Run: headless pygame with SDL's dummy video driver; simulated clock (each Clock.tick advances the game by its frame time, no real sleeping); random seed 0; keys injected as events and as key.get_pressed() state; no mouse input.
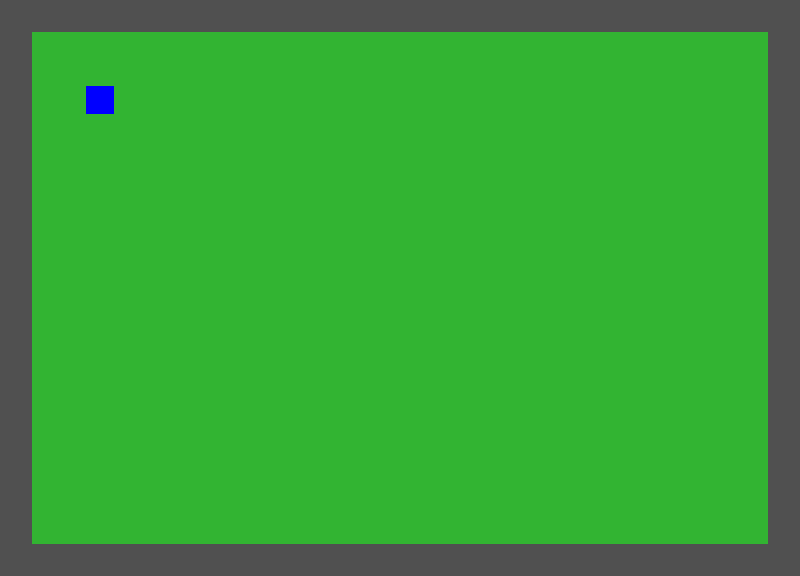
Frame 1 of 4 · flips 1–60 · no input
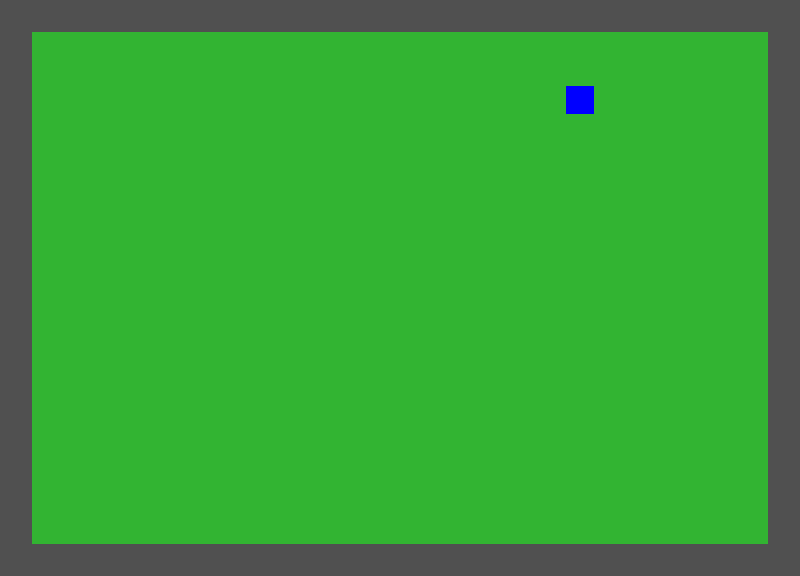
Frame 2 of 4 · flips 61–180 · tapped SPACE, RETURN · held RIGHT (→), D
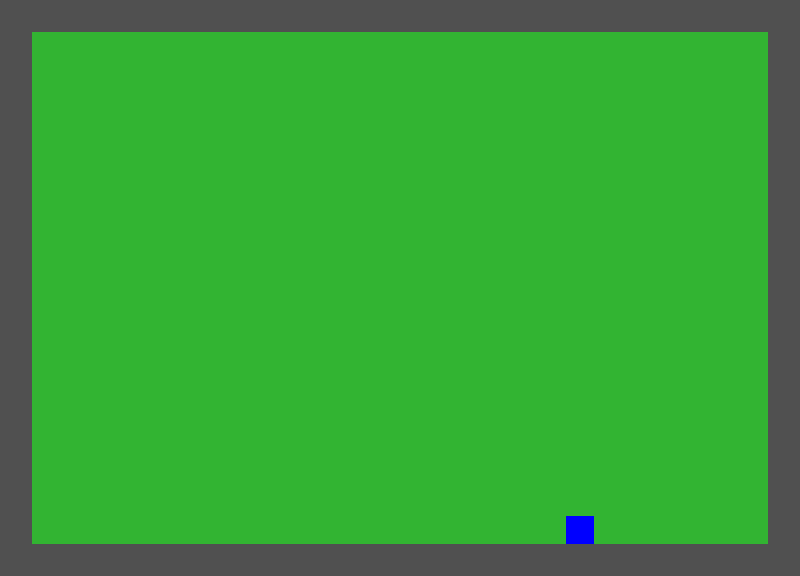
Frame 3 of 4 · flips 181–300 · held DOWN (↓), S
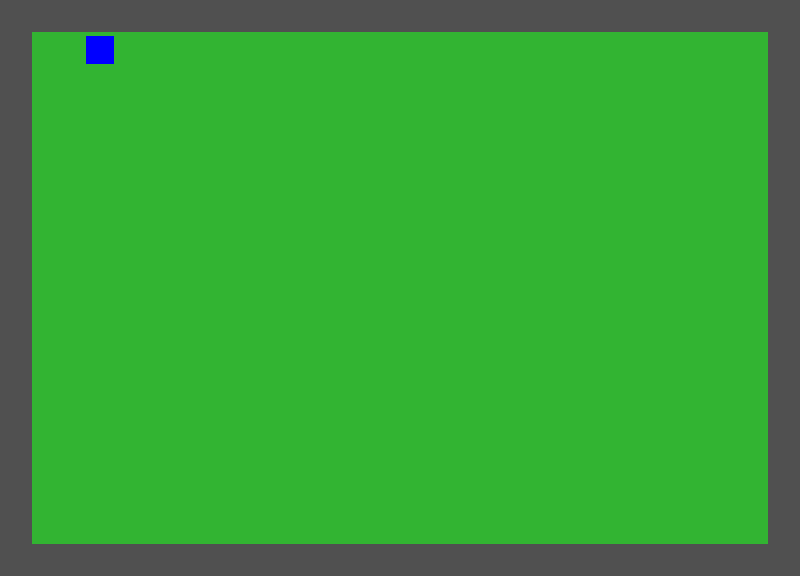
Frame 4 of 4 · flips 301–420 · held LEFT (←), A, UP (↑), W

The pygame program that drew these frames:

import pygame
import sys

pygame.init()

# ----------------- CONFIG -----------------
TILE_SIZE = 32
MAP_WIDTH = 25
MAP_HEIGHT = 18
WIDTH = MAP_WIDTH * TILE_SIZE
HEIGHT = MAP_HEIGHT * TILE_SIZE
FPS = 60
SCREEN = pygame.display.set_mode((WIDTH, HEIGHT))
pygame.display.set_caption("TEST ::: Zelda-like Fase 2")

WHITE = (255, 255, 255)
GRAY = (100, 100, 100)
GREEN = (50, 180, 50)

# ----------------- MAPA POR TILES -----------------
# 0 = suelo
# 1 = pared
MAP = [
    [1,1,1,1,1,1,1,1,1,1,1,1,1,1,1,1,1,1,1,1,1,1,1,1,1],
    [1,0,0,0,0,0,0,0,0,0,0,0,0,0,0,0,0,0,0,0,0,0,0,0,1],
    [1,0,0,0,0,0,0,0,0,0,0,0,0,0,0,0,0,0,0,0,0,0,0,0,1],
    [1,0,0,0,0,0,0,0,0,0,0,0,0,0,0,0,0,0,0,0,0,0,0,0,1],
    [1,0,0,0,0,0,0,0,0,0,0,0,0,0,0,0,0,0,0,0,0,0,0,0,1],
    [1,0,0,0,0,0,0,0,0,0,0,0,0,0,0,0,0,0,0,0,0,0,0,0,1],
    [1,0,0,0,0,0,0,0,0,0,0,0,0,0,0,0,0,0,0,0,0,0,0,0,1],
    [1,0,0,0,0,0,0,0,0,0,0,0,0,0,0,0,0,0,0,0,0,0,0,0,1],
    [1,0,0,0,0,0,0,0,0,0,0,0,0,0,0,0,0,0,0,0,0,0,0,0,1],
    [1,0,0,0,0,0,0,0,0,0,0,0,0,0,0,0,0,0,0,0,0,0,0,0,1],
    [1,0,0,0,0,0,0,0,0,0,0,0,0,0,0,0,0,0,0,0,0,0,0,0,1],
    [1,0,0,0,0,0,0,0,0,0,0,0,0,0,0,0,0,0,0,0,0,0,0,0,1],
    [1,0,0,0,0,0,0,0,0,0,0,0,0,0,0,0,0,0,0,0,0,0,0,0,1],
    [1,0,0,0,0,0,0,0,0,0,0,0,0,0,0,0,0,0,0,0,0,0,0,0,1],
    [1,0,0,0,0,0,0,0,0,0,0,0,0,0,0,0,0,0,0,0,0,0,0,0,1],
    [1,0,0,0,0,0,0,0,0,0,0,0,0,0,0,0,0,0,0,0,0,0,0,0,1],
    [1,0,0,0,0,0,0,0,0,0,0,0,0,0,0,0,0,0,0,0,0,0,0,0,1],
    [1,1,1,1,1,1,1,1,1,1,1,1,1,1,1,1,1,1,1,1,1,1,1,1,1],
]

# ----------------- GENERAR PAREDES -----------------
walls = []
for y, row in enumerate(MAP):
    for x, tile in enumerate(row):
        if tile == 1:
            rect = pygame.Rect(x * TILE_SIZE, y * TILE_SIZE, TILE_SIZE, TILE_SIZE)
            walls.append(rect)

# ----------------- CLASE JUGADOR -----------------
class Player:
    def __init__(self, x, y):
        self.world_x = x
        self.world_y = y
        self.speed = 4

        self.image = pygame.Surface((28, 28))
        self.image.fill((0, 0, 255))
        self.rect = self.image.get_rect(center=(self.world_x, self.world_y))

    def handle_input(self):
        dx = 0
        dy = 0

        keys = pygame.key.get_pressed()
        if keys[pygame.K_a] or keys[pygame.K_LEFT]:
            dx = -self.speed
        if keys[pygame.K_d] or keys[pygame.K_RIGHT]:
            dx = self.speed
        if keys[pygame.K_w] or keys[pygame.K_UP]:
            dy = -self.speed
        if keys[pygame.K_s] or keys[pygame.K_DOWN]:
            dy = self.speed

        self.move(dx, dy)

    def move(self, dx, dy):
        # --- EJE X ---
        self.rect.x += dx
        for wall in walls:
            if self.rect.colliderect(wall):
                if dx > 0:
                    self.rect.right = wall.left
                if dx < 0:
                    self.rect.left = wall.right

        # --- EJE Y ---
        self.rect.y += dy
        for wall in walls:
            if self.rect.colliderect(wall):
                if dy > 0:
                    self.rect.bottom = wall.top
                if dy < 0:
                    self.rect.top = wall.bottom

        self.world_x = self.rect.centerx
        self.world_y = self.rect.centery

    def update(self):
        self.handle_input()

    def draw(self, surface, camera_x, camera_y):
        screen_x = self.rect.x - camera_x
        screen_y = self.rect.y - camera_y
        surface.blit(self.image, (screen_x, screen_y))


# ----------------- CÁMARA -----------------
class Camera:
    def __init__(self, width, height):
        self.width = width
        self.height = height
        self.x = 0
        self.y = 0

    def update(self, target):
        self.x = target.rect.centerx - WIDTH // 2
        self.y = target.rect.centery - HEIGHT // 2

        self.x = max(0, min(self.x, MAP_WIDTH * TILE_SIZE - WIDTH))
        self.y = max(0, min(self.y, MAP_HEIGHT * TILE_SIZE - HEIGHT))


# ----------------- INIT -----------------
clock = pygame.time.Clock()
player = Player(100, 100)
camera = Camera(MAP_WIDTH * TILE_SIZE, MAP_HEIGHT * TILE_SIZE)

# ----------------- LOOP -----------------
running = True
while running:
    clock.tick(FPS)

    for event in pygame.event.get():
        if event.type == pygame.QUIT:
            running = False

    player.update()
    camera.update(player)

    SCREEN.fill(GRAY)

    # --- DIBUJAR MAPA ---
    for y, row in enumerate(MAP):
        for x, tile in enumerate(row):
            world_x = x * TILE_SIZE
            world_y = y * TILE_SIZE
            screen_x = world_x - camera.x
            screen_y = world_y - camera.y

            if tile == 0:
                pygame.draw.rect(SCREEN, GREEN, (screen_x, screen_y, TILE_SIZE, TILE_SIZE))
            elif tile == 1:
                pygame.draw.rect(SCREEN, (80, 80, 80), (screen_x, screen_y, TILE_SIZE, TILE_SIZE))

    player.draw(SCREEN, camera.x, camera.y)

    pygame.display.update()

pygame.quit()
sys.exit()
